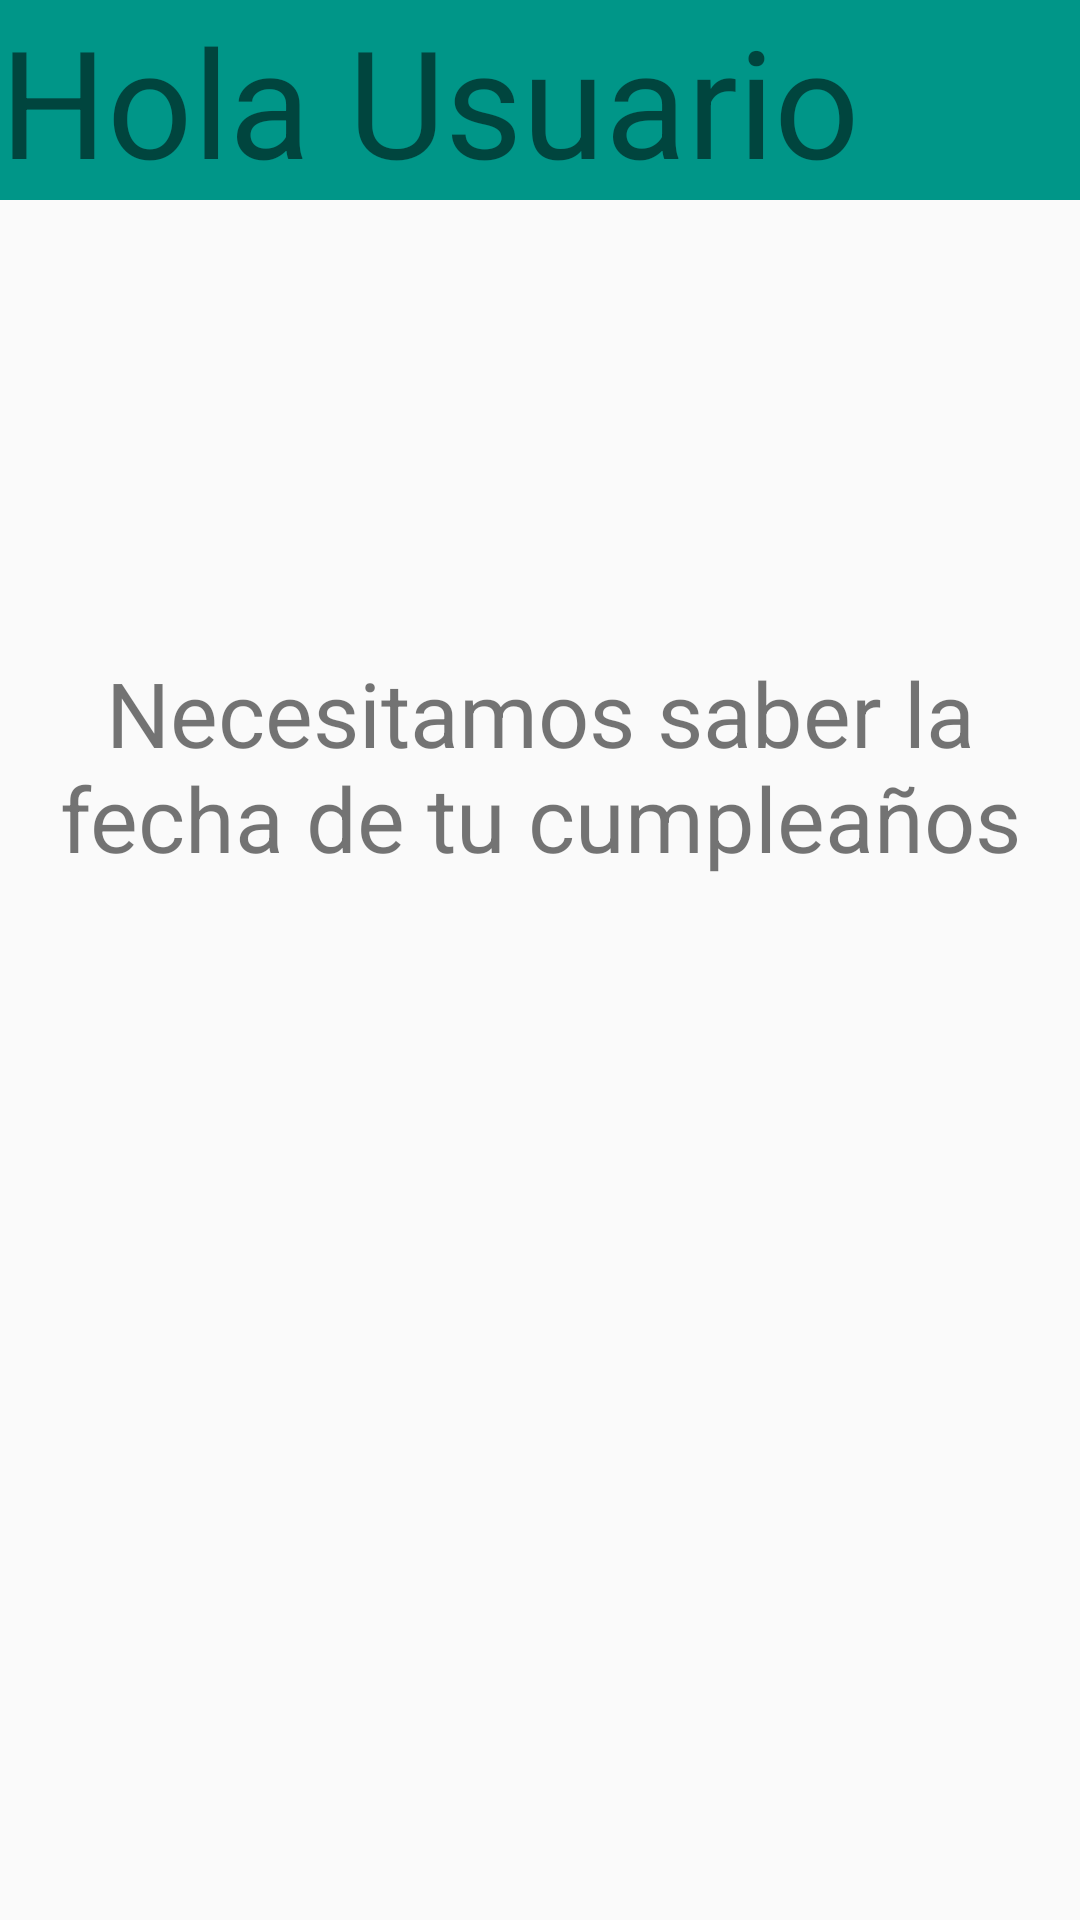

The Android layout XML behind this screen, and the referenced resources:
<!-- AndroidManifest.xml: application theme Theme.Primera_Practica -->
<!-- res/layout/second_layout.xml -->
<?xml version="1.0" encoding="utf-8"?>
<androidx.constraintlayout.widget.ConstraintLayout xmlns:android="http://schemas.android.com/apk/res/android"
    xmlns:app="http://schemas.android.com/apk/res-auto"
    android:layout_width="match_parent"
    android:layout_height="match_parent">

    <TextView
        android:id="@+id/saludo"
        android:layout_width="match_parent"
        android:layout_height="wrap_content"
        android:background="#009688"
        android:text="@string/hola_usuario"
        android:textSize="50sp"
        app:layout_constraintEnd_toEndOf="parent"
        app:layout_constraintStart_toStartOf="parent"
        app:layout_constraintTop_toTopOf="parent" />

    <TextView
        android:id="@+id/txRespuesta"
        android:layout_width="wrap_content"
        android:layout_height="wrap_content"
        android:textSize="30sp"
        app:layout_constraintBottom_toBottomOf="parent"
        app:layout_constraintEnd_toEndOf="parent"
        app:layout_constraintStart_toStartOf="parent"
        app:layout_constraintTop_toTopOf="parent"
        app:layout_constraintVertical_bias=".15" />

    <TextView
        android:layout_width="wrap_content"
        android:layout_height="wrap_content"
        android:text="Necesitamos saber la fecha de tu cumpleaños"
        android:textSize="30sp"
        app:layout_constraintTop_toBottomOf="@id/txRespuesta"
        app:layout_constraintBottom_toBottomOf="parent"
        app:layout_constraintStart_toStartOf="parent"
        android:textAlignment="center"
        app:layout_constraintVertical_bias=".2"
        />




</androidx.constraintlayout.widget.ConstraintLayout>
<!-- resources referenced by this layout -->
<resources>
  <string name="hola_usuario">Hola Usuario</string>
  <style name="Theme.Primera_Practica" parent="android:Theme.Material.Light.NoActionBar" />
</resources>
